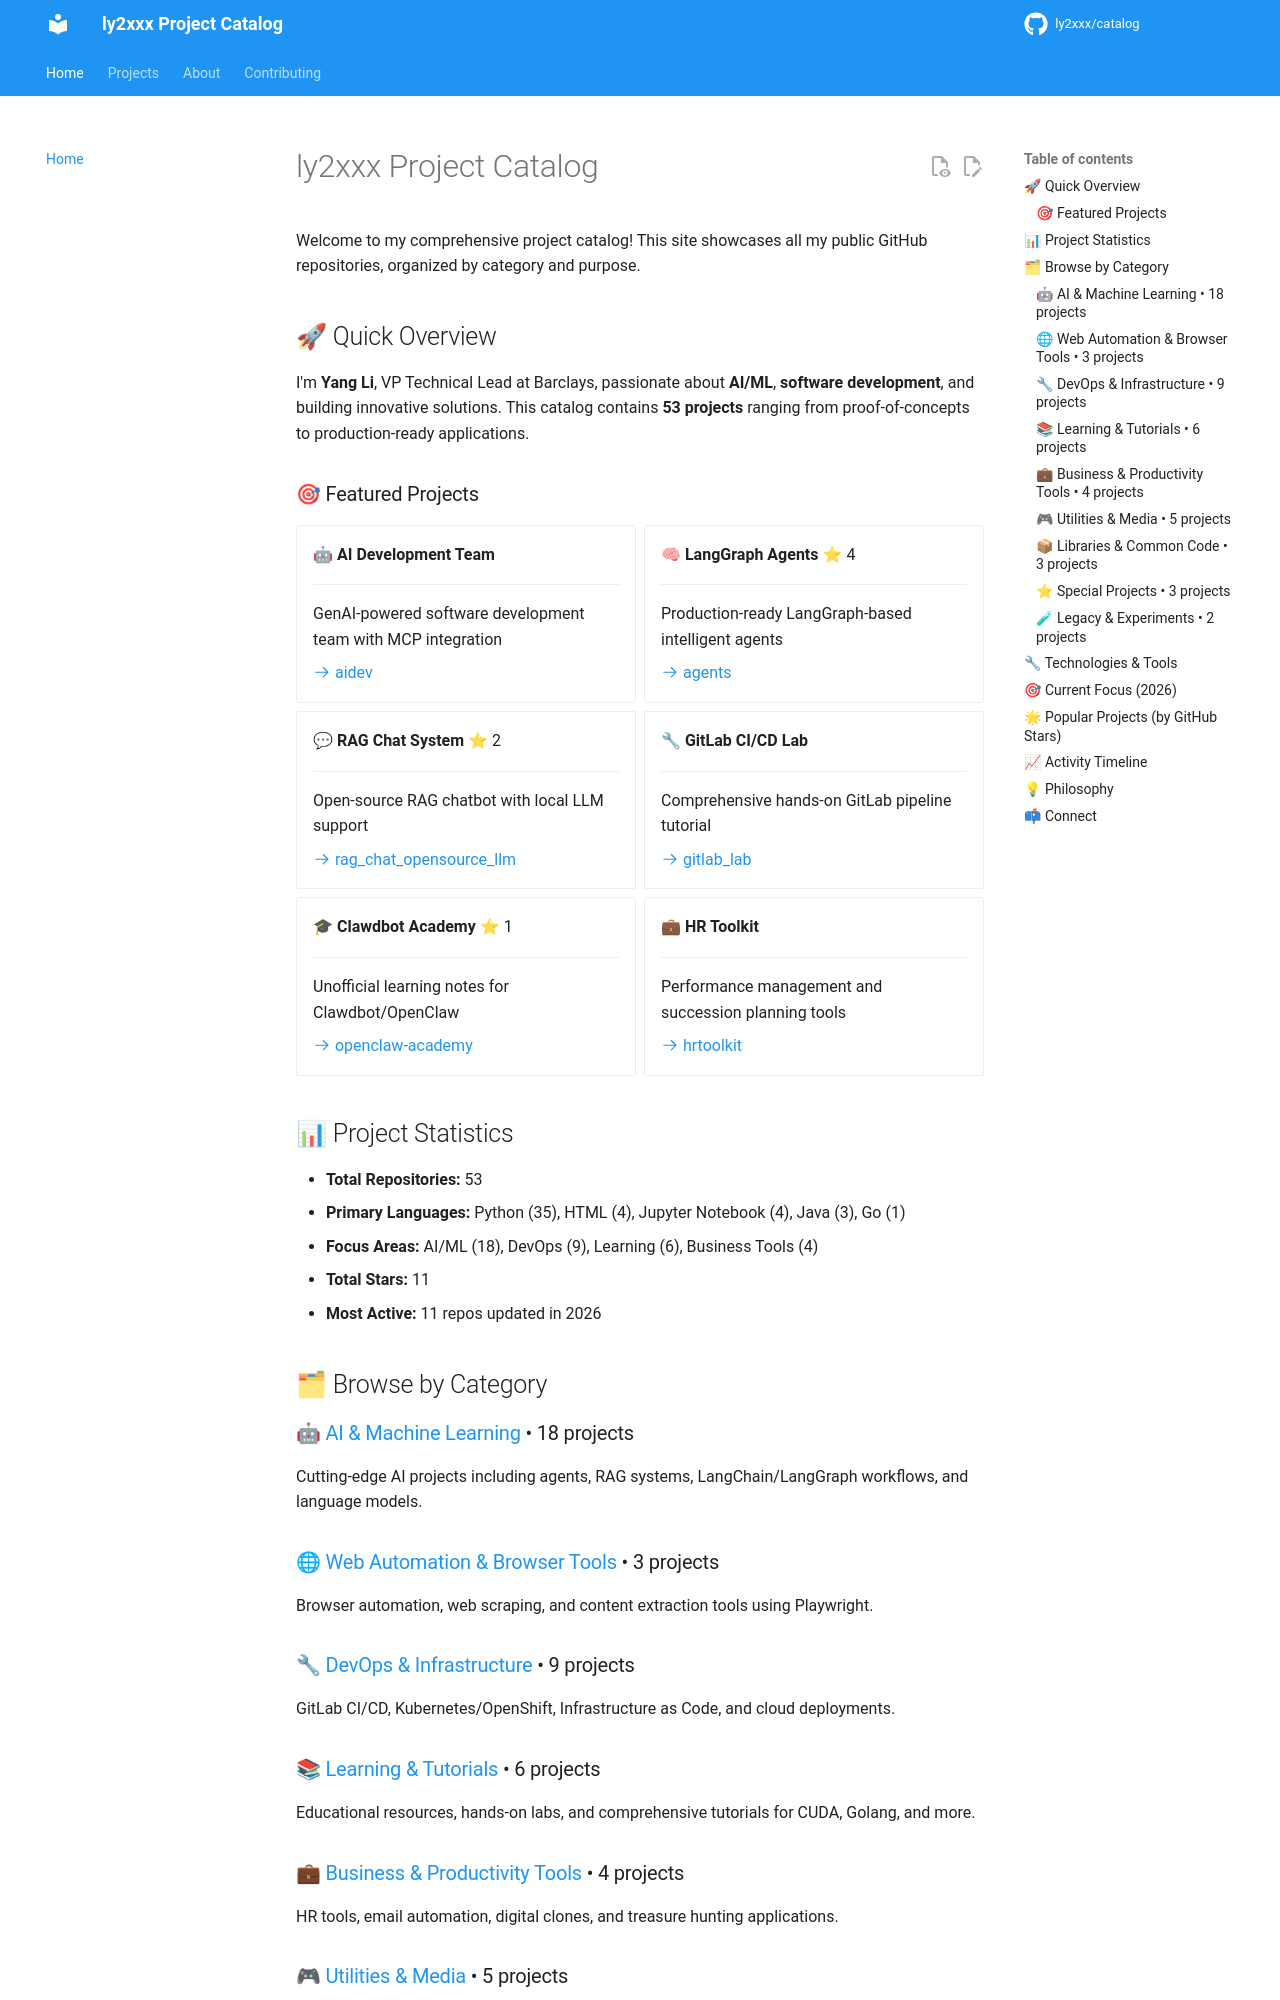

repository: ly2xxx/catalog · page: index.html · generator: mkdocs

# ly2xxx Project Catalog

Welcome to my comprehensive project catalog! This site showcases all my public GitHub repositories, organized by category and purpose.

## 🚀 Quick Overview

I'm **Yang Li**, VP Technical Lead at Barclays, passionate about **AI/ML**, **software development**, and building innovative solutions. This catalog contains **53 projects** ranging from proof-of-concepts to production-ready applications.

### 🎯 Featured Projects

<div class="grid cards" markdown>

-   **🤖 AI Development Team**
    
    ---
    
    GenAI-powered software development team with MCP integration
    
    [:octicons-arrow-right-24: aidev](https://github.com/ly2xxx/aidev)

-   **🧠 LangGraph Agents** ⭐ 4
    
    ---
    
    Production-ready LangGraph-based intelligent agents
    
    [:octicons-arrow-right-24: agents](https://github.com/ly2xxx/agents)

-   **💬 RAG Chat System** ⭐ 2
    
    ---
    
    Open-source RAG chatbot with local LLM support
    
    [:octicons-arrow-right-24: rag_chat_opensource_llm](https://github.com/ly2xxx/rag_chat_opensource_llm)

-   **🔧 GitLab CI/CD Lab**
    
    ---
    
    Comprehensive hands-on GitLab pipeline tutorial
    
    [:octicons-arrow-right-24: gitlab_lab](https://github.com/ly2xxx/gitlab_lab)

-   **🎓 Clawdbot Academy** ⭐ 1
    
    ---
    
    Unofficial learning notes for Clawdbot/OpenClaw
    
    [:octicons-arrow-right-24: openclaw-academy](https://github.com/ly2xxx/openclaw-academy)

-   **💼 HR Toolkit**
    
    ---
    
    Performance management and succession planning tools
    
    [:octicons-arrow-right-24: hrtoolkit](https://github.com/ly2xxx/hrtoolkit)

</div>

## 📊 Project Statistics

- **Total Repositories:** 53
- **Primary Languages:** Python (35), HTML (4), Jupyter Notebook (4), Java (3), Go (1)
- **Focus Areas:** AI/ML (18), DevOps (9), Learning (6), Business Tools (4)
- **Total Stars:** 11
- **Most Active:** 11 repos updated in 2026

## 🗂 Browse by Category

### [🤖 AI & Machine Learning](projects/ai-ml.md) • 18 projects
Cutting-edge AI projects including agents, RAG systems, LangChain/LangGraph workflows, and language models.

### [🌐 Web Automation & Browser Tools](projects/web-automation.md) • 3 projects
Browser automation, web scraping, and content extraction tools using Playwright.

### [🔧 DevOps & Infrastructure](projects/devops.md) • 9 projects
GitLab CI/CD, Kubernetes/OpenShift, Infrastructure as Code, and cloud deployments.

### [📚 Learning & Tutorials](projects/learning.md) • 6 projects
Educational resources, hands-on labs, and comprehensive tutorials for CUDA, Golang, and more.

### [💼 Business & Productivity Tools](projects/business-tools.md) • 4 projects
HR tools, email automation, digital clones, and treasure hunting applications.

### [🎮 Utilities & Media](projects/utilities.md) • 5 projects
File sharing, media players, VR tools, and network utilities.

### [📦 Libraries & Common Code](projects/libraries.md) • 3 projects
Reusable libraries and utility packages.

### [⭐ Special Projects](projects/special.md) • 3 projects
Unique standalone projects: portfolio catalog, emergency SOS app, Python playground.

### [🧪 Legacy & Experiments](projects/legacy.md) • 2 projects
Completed experiments and archived proof-of-concepts.
